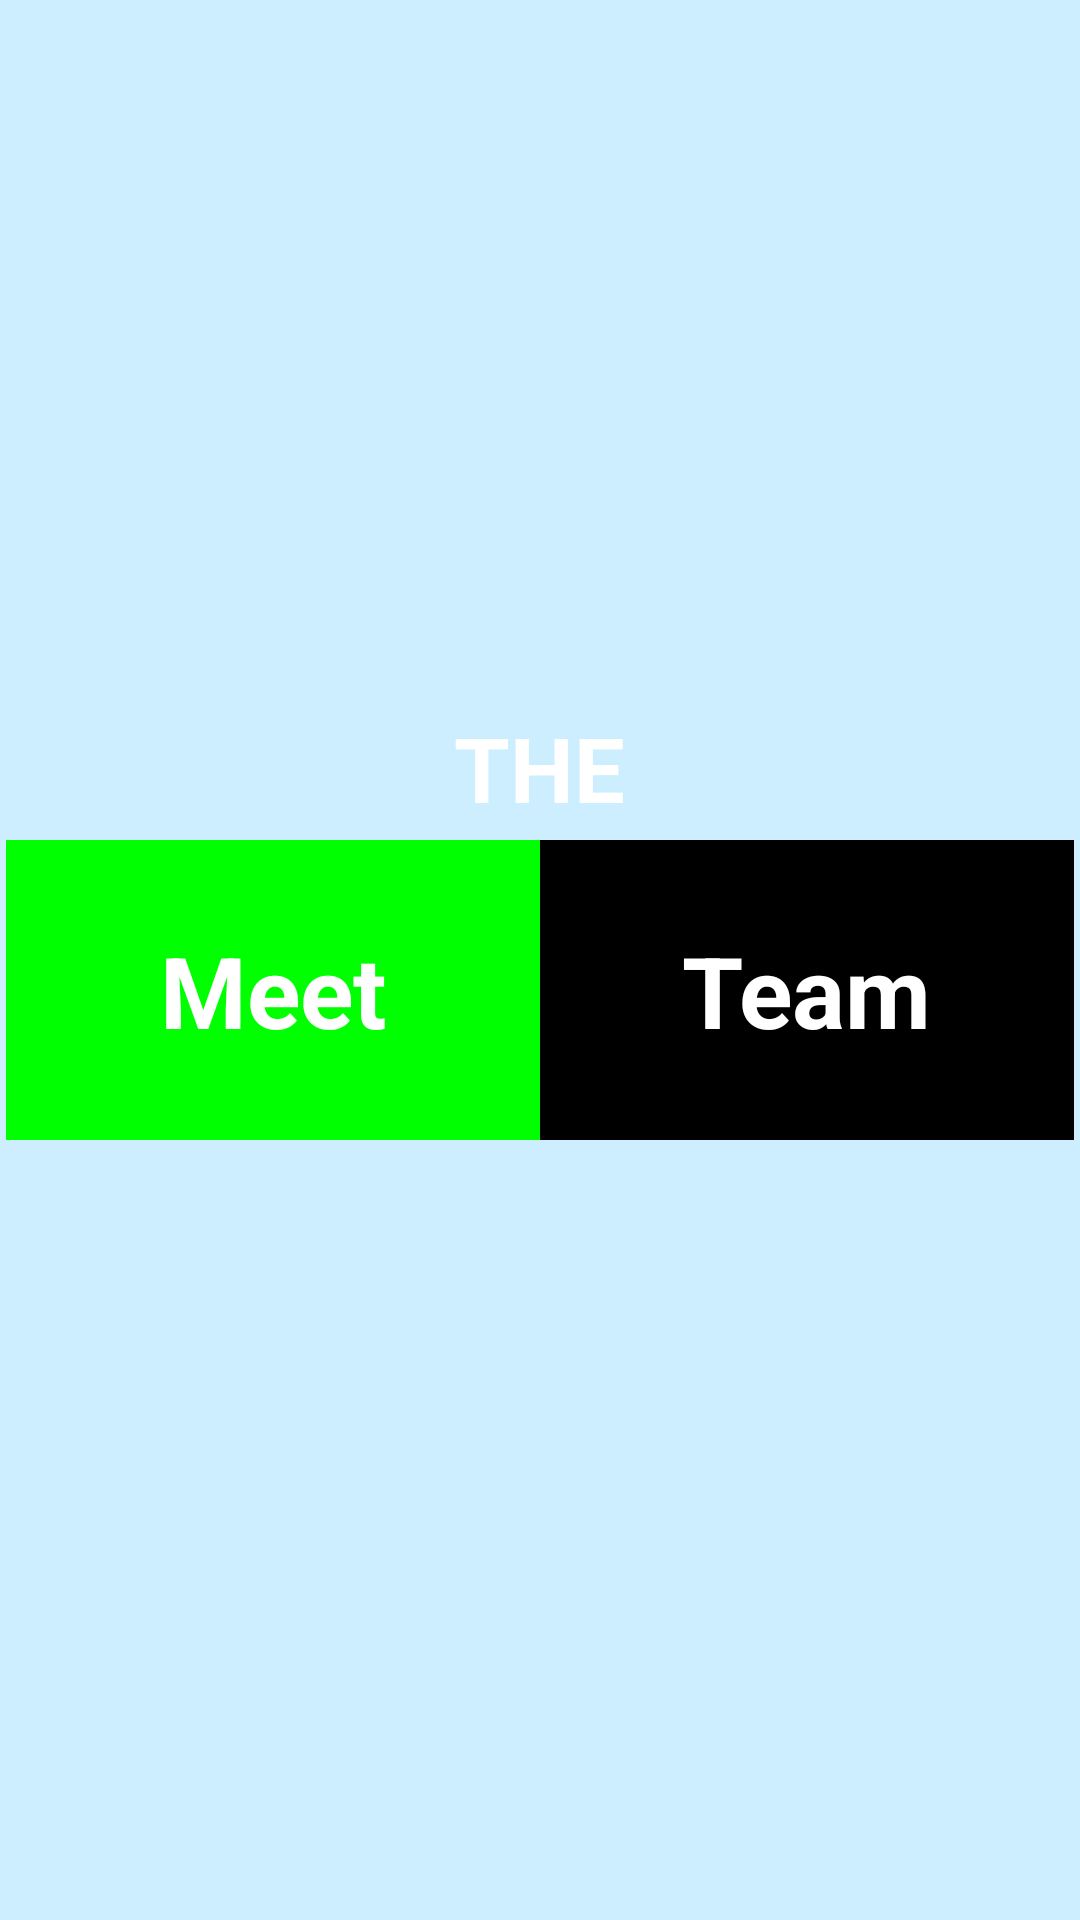

Here is an Android app screen rendered from its layout file. Give the layout XML and the strings, colors and styles it references.
<!-- AndroidManifest.xml: activity theme AppTheme.NoActionBar -->
<!-- res/layout/activity_splash.xml -->
<?xml version="1.0" encoding="utf-8"?>
<LinearLayout xmlns:android="http://schemas.android.com/apk/res/android"
    android:layout_width="match_parent"
    android:layout_height="match_parent"
    android:orientation="horizontal"
    android:background="@color/app_color" >
    <RelativeLayout
        android:layout_width="wrap_content"
        android:layout_height="@dimen/spashView"
       >
    <ImageView
        android:layout_width="wrap_content"
        android:layout_height="wrap_content"
        android:layout_above="@+id/tvThe"
        android:layout_centerHorizontal="true"
        android:layout_marginBottom="@dimen/activity_vertical_margin"
        android:src="@drawable/love"/>
    <TextView
        android:id="@+id/tvThe"
        android:layout_above="@+id/linearOne"
        android:layout_width="wrap_content"
        android:layout_height="wrap_content"
        android:layout_gravity="center"
        android:gravity="center_horizontal"
        android:padding="2dp"
        android:text="THE"
        android:textColor="@color/white"
        android:layout_centerHorizontal="true"
        android:textSize="30sp"
        android:textStyle="bold" />
    <LinearLayout
        android:id="@+id/linearOne"
        android:layout_width="fill_parent"
        android:layout_height="100dp"
        android:layout_centerInParent="true"
        android:layout_margin="2dp"
        android:background="@color/green"
        android:orientation="horizontal"
        android:weightSum="10" >


        <TextView
            android:layout_width="fill_parent"
            android:layout_height="wrap_content"
            android:layout_gravity="center"
            android:layout_weight="5"
            android:gravity="center_horizontal"
            android:padding="2dp"
            android:text="Meet"
            android:textColor="@color/white"
            android:textSize="33sp"
            android:textStyle="bold" />
        <LinearLayout
            android:layout_width="fill_parent"
            android:layout_height="100dp"
            android:layout_weight="5"
            android:background="@color/black"
            android:gravity="center_horizontal"
            android:orientation="horizontal"
            android:padding="2dp" >


            <TextView
                android:layout_width="wrap_content"
                android:layout_height="wrap_content"
                android:layout_gravity="center_vertical"
                android:text="Team"
                android:textColor="@color/white"
                android:textSize="33sp"
                android:textStyle="bold" />
        </LinearLayout>

    </LinearLayout>

</RelativeLayout>
</LinearLayout>
<!-- resources referenced by this layout -->
<resources>
  <color name="app_color">#CCEEFF</color>
  <color name="black">#000000</color>
  <color name="green">#00FF00</color>
  <color name="white">#FFFFFF</color>
  <dimen name="activity_vertical_margin">16dp</dimen>
  <dimen name="spashView">660dp</dimen>
  <style name="AppTheme.NoActionBar">
          <item name="windowActionBar">false</item>
          <item name="windowNoTitle">true</item>
      </style>
</resources>
